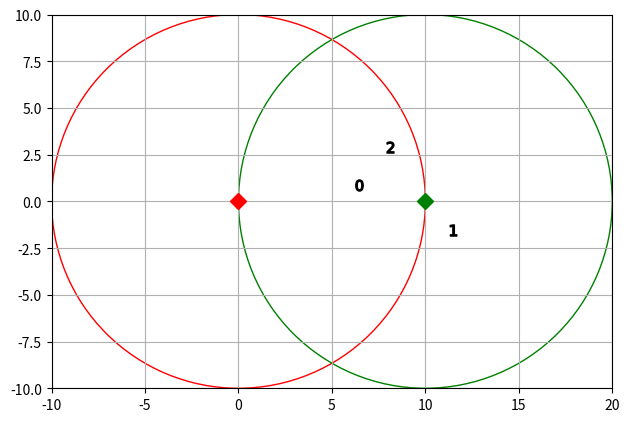

Write the Python code that produced this figure.
import numpy as np
import matplotlib.pyplot as plt
from itertools import permutations, combinations


np.random.seed(0)
N_USER = 3
AP_POSITIONS = np.array([[0, 0], [10, 0]])
N_AP = np.size(AP_POSITIONS, axis=0)
N_RESOURCE = 3
MAX_DISTANCE = 10
ETA = 3
TX_POWER = -15 # dBm
NOISE_POWER = -80 # dBm
STD_HAT = 3


def main():
    user_positions = generate_user_positions()
    ap2user_distances, _ = get_distances(user_positions)
    x = get_x()
    y = get_y(x, ap2user_distances)
    for i in range(len(x)):
        print(f"user(s) {x[i]}: y_avg:{np.mean(y, axis=1)[i]}")
    np.save("user_positions.npy", user_positions)
    np.save("ap2user_distances.npy", ap2user_distances)
    np.save("y.npy", y)
    plot_positions(user_positions)


def get_map_boundaries():
    x_min = np.min(AP_POSITIONS[:, 0]) - MAX_DISTANCE
    x_max = np.max(AP_POSITIONS[:, 0]) + MAX_DISTANCE
    y_min = np.min(AP_POSITIONS[:, 1]) - MAX_DISTANCE
    y_max = np.max(AP_POSITIONS[:, 1]) + MAX_DISTANCE
    return x_min, x_max, y_min, y_max


def generate_user_positions():
    x_min, x_max, y_min, y_max = get_map_boundaries()
    pos_x = np.random.uniform(x_min, x_max, N_USER)
    pos_y = np.random.uniform(y_min, y_max, N_USER)
    user_positions = np.column_stack((pos_x, pos_y))

    return user_positions


def get_distances(user_positions):
    xy_dist = np.zeros(shape=(N_AP, N_USER, 2))
    distances = np.zeros(shape=(N_AP, N_USER))
    angles = np.zeros(shape=(N_AP, N_USER))

    for ap_idx, ap_position in enumerate(AP_POSITIONS):
        xy_dist[ap_idx, :, :] = user_positions - ap_position
        distances[ap_idx, :] = np.linalg.norm(
            xy_dist[ap_idx, :, :], 2, axis=1)
        angles[ap_idx, :] = np.arctan2(
            xy_dist[ap_idx, :, 1], xy_dist[ap_idx, :, 0])
    return distances, angles


def get_x():
    x = []
    user_list = np.linspace(0, N_USER-1, N_USER, dtype=int)
    user_pair_list = np.array(list(combinations(user_list, r=2)))
    for user in user_list:
        x.append(user.tolist())
    for user_pair in user_pair_list:
        x.append(user_pair.tolist())
    return x


def get_G():
    G_anr = np.zeros(shape=(N_AP, N_USER, N_RESOURCE))
    h_real = np.random.normal(
        loc=0, scale=np.sqrt(2)/2, size=(N_AP, N_USER, N_RESOURCE))
    h_imaginary = np.random.normal(
        loc=0, scale=np.sqrt(2)/2, size=(N_AP, N_USER, N_RESOURCE))
    for r in range(N_RESOURCE):
        G_anr[:, :, r] = h_real[:, :, r]**2 + h_imaginary[:, :, r]**2
    return G_anr


def get_y(x, ap2user_distances):
    G_anr = get_G()
    ap_list = np.linspace(0, N_AP-1, N_AP, dtype=int)
    ap_pair_list = np.array(list(permutations(ap_list, r=2)))
    y = np.zeros(shape=(len(x), N_RESOURCE))

    for i in range(len(x)):
        if i < N_USER:
            user = i
            for r in range(N_RESOURCE):
                sum_term = 0
                for ap in range(N_AP):
                    d_cube = ap2user_distances[ap, user]**3
                    sum_term += G_anr[ap, user, r] / d_cube
                y[i, r] = np.log2(1 + sum_term / (STD_HAT**2))
        else:
            user1, user2 = x[i]
            for r in range(N_RESOURCE):
                comparison_list = [] # for max {a,b} term
                for ap_pair in ap_pair_list:
                    ap1, ap2 = ap_pair
                    snir1 = np.log2(
                        1 + (G_anr[ap1, user1, r]/ap2user_distances[ap1, user1]**3)
                            / (G_anr[ap2, user1, r]/ap2user_distances[ap2, user1]**3 + (STD_HAT**2)))
                    snir2 = np.log2(
                        1 + (G_anr[ap2, user2, r]/ap2user_distances[ap2, user2]**3)
                            / (G_anr[ap1, user2, r]/ap2user_distances[ap1, user2]**3 + (STD_HAT**2)))
                    comparison_list.append(snir1 + snir2)
                y[i, r] = np.max(comparison_list)
    return y


# def db2pow(power_dBm):
#     return 10**(power_dBm/10) * 0.001


# def get_snr(user2ap_distances):
#     user2ap_distances *= 1000
#     Rayleigh_coeff = user2ap_distances**(-ETA)
#     tx_power_linear = db2pow(TX_POWER)
#     noise_power_linear = db2pow(NOISE_POWER)
#     snr = Rayleigh_coeff * (tx_power_linear/noise_power_linear)
#     return snr


def plot_positions(user_positions):
    fig, ax = plt.subplots()
    bs_colors = ['red', 'green', 'blue', 'brown']
    x_min, x_max, y_min, y_max = get_map_boundaries()
    ax.set_xlim(x_min, x_max)
    ax.set_ylim(y_min, y_max)
    for i, ap_pos in enumerate(AP_POSITIONS):
        ax.plot(ap_pos[0], ap_pos[1], marker="D",
                markersize=8, color=bs_colors[i],
                label=f"$BS_{i}$")
        circle = plt.Circle((ap_pos[0], ap_pos[1]),
                            MAX_DISTANCE,
                            color=bs_colors[i],
                            fill=False)
        ax.add_patch(circle)
    for i, user_pos in enumerate(user_positions):
        ax.plot(user_pos[0], user_pos[1],
                marker=f"${i}$", markersize=8,
                color='black')
    ax.grid()
    plt.gca().set_aspect('equal')
    plt.tight_layout()
    plt.savefig("APs_and_users.png")
    plt.show()


if __name__=="__main__":
    main()
